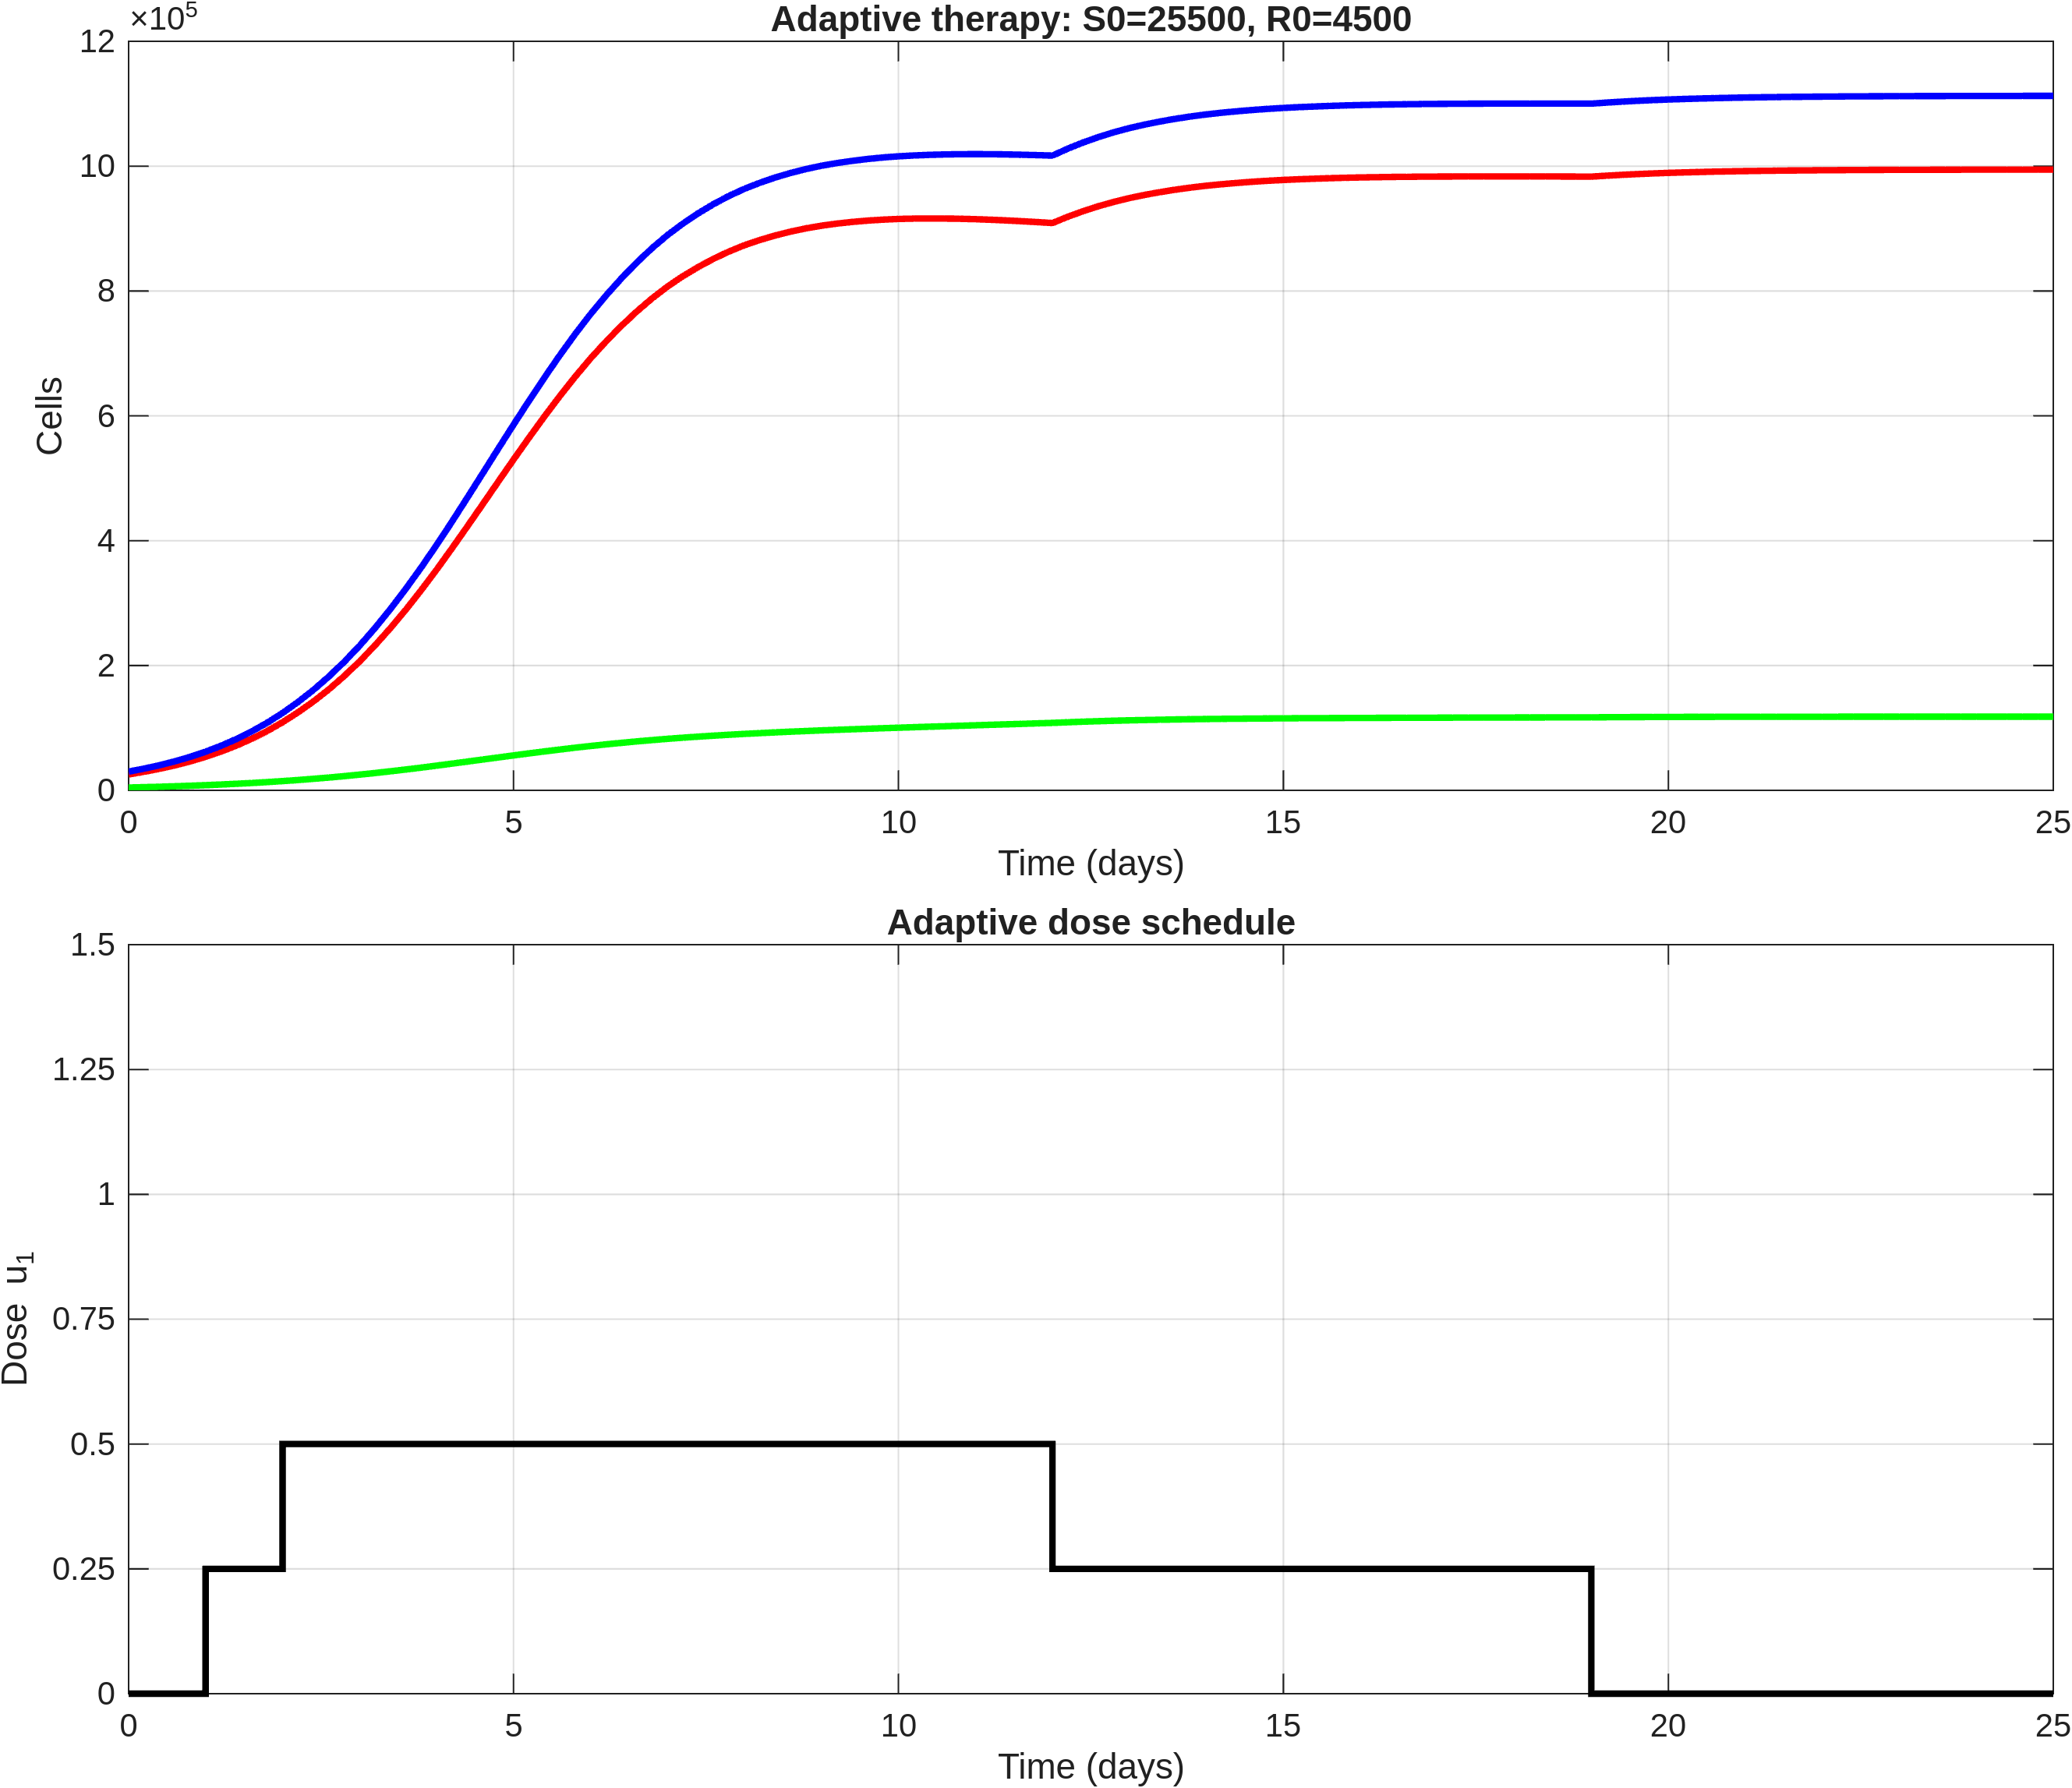

The table this chart was drawn from, first rows:
time, S, R, T, dose_u1
0, 25500, 4500, 30000, 0
0.2, 29671, 5093, 34763, 0
0.4, 34453, 5755, 40208, 0
0.6, 39968, 6499, 46467, 0
0.8, 46318, 7333, 53651, 0
1, 53619, 8266, 61886, 0.25
1.2, 62084, 9318, 71402, 0.25
1.4, 71688, 10482, 82170, 0.25
1.6, 82632, 11775, 94407, 0.25
1.8, 95067, 13208, 108275, 0.25
2, 109146, 14789, 123936, 0.5
2.2, 124891, 16536, 141428, 0.5
2.4, 142338, 18435, 160773, 0.5
2.6, 161694, 20499, 182193, 0.5
2.8, 183061, 22736, 205797, 0.5
3, 206488, 25144, 231633, 0.5
3.2, 232240, 27741, 259982, 0.5
3.4, 259861, 30486, 290347, 0.5
3.6, 289342, 33374, 322716, 0.5
3.8, 320596, 36395, 356991, 0.5
4, 353411, 39529, 392940, 0.5
4.2, 387708, 42765, 430473, 0.5
4.4, 422871, 46056, 468926, 0.5
4.6, 458526, 49372, 507899, 0.5
4.8, 494359, 52688, 547047, 0.5
5, 529929, 55969, 585898, 0.5
5.2, 564828, 59187, 624015, 0.5
5.4, 598760, 62322, 661082, 0.5
5.6, 631490, 65358, 696848, 0.5
5.8, 662638, 68267, 730906, 0.5
6, 691966, 71035, 763001, 0.5
6.2, 718986, 73626, 792612, 0.5
6.4, 744039, 76069, 820108, 0.5
6.6, 767178, 78369, 845547, 0.5
6.8, 788198, 80513, 868711, 0.5
7, 807121, 82504, 889625, 0.5
7.2, 823713, 84328, 908040, 0.5
7.4, 838528, 86025, 924552, 0.5
7.6, 851741, 87609, 939349, 0.5
7.8, 863297, 89077, 952374, 0.5
8, 873311, 90439, 963750, 0.5
8.2, 881711, 91692, 973403, 0.5
8.4, 888944, 92868, 981812, 0.5
8.6, 895160, 93977, 989137, 0.5
8.8, 900358, 95022, 995380, 0.5
9, 904635, 96009, 1000644, 0.5
9.2, 907978, 96941, 1004920, 0.5
9.4, 910661, 97836, 1008497, 0.5
9.6, 912777, 98701, 1011478, 0.5
9.8, 914334, 99537, 1013872, 0.5
10, 915393, 100350, 1015743, 0.5
10.2, 915951, 101142, 1017094, 0.5
10.4, 916159, 101923, 1018082, 0.5
10.6, 916068, 102694, 1018762, 0.5
10.8, 915683, 103459, 1019142, 0.5
11, 915037, 104221, 1019257, 0.5
11.2, 914128, 104982, 1019110, 0.5
11.4, 913036, 105745, 1018782, 0.5
11.6, 911787, 106513, 1018300, 0.5
11.8, 910383, 107286, 1017669, 0.5
... 66 more rows
